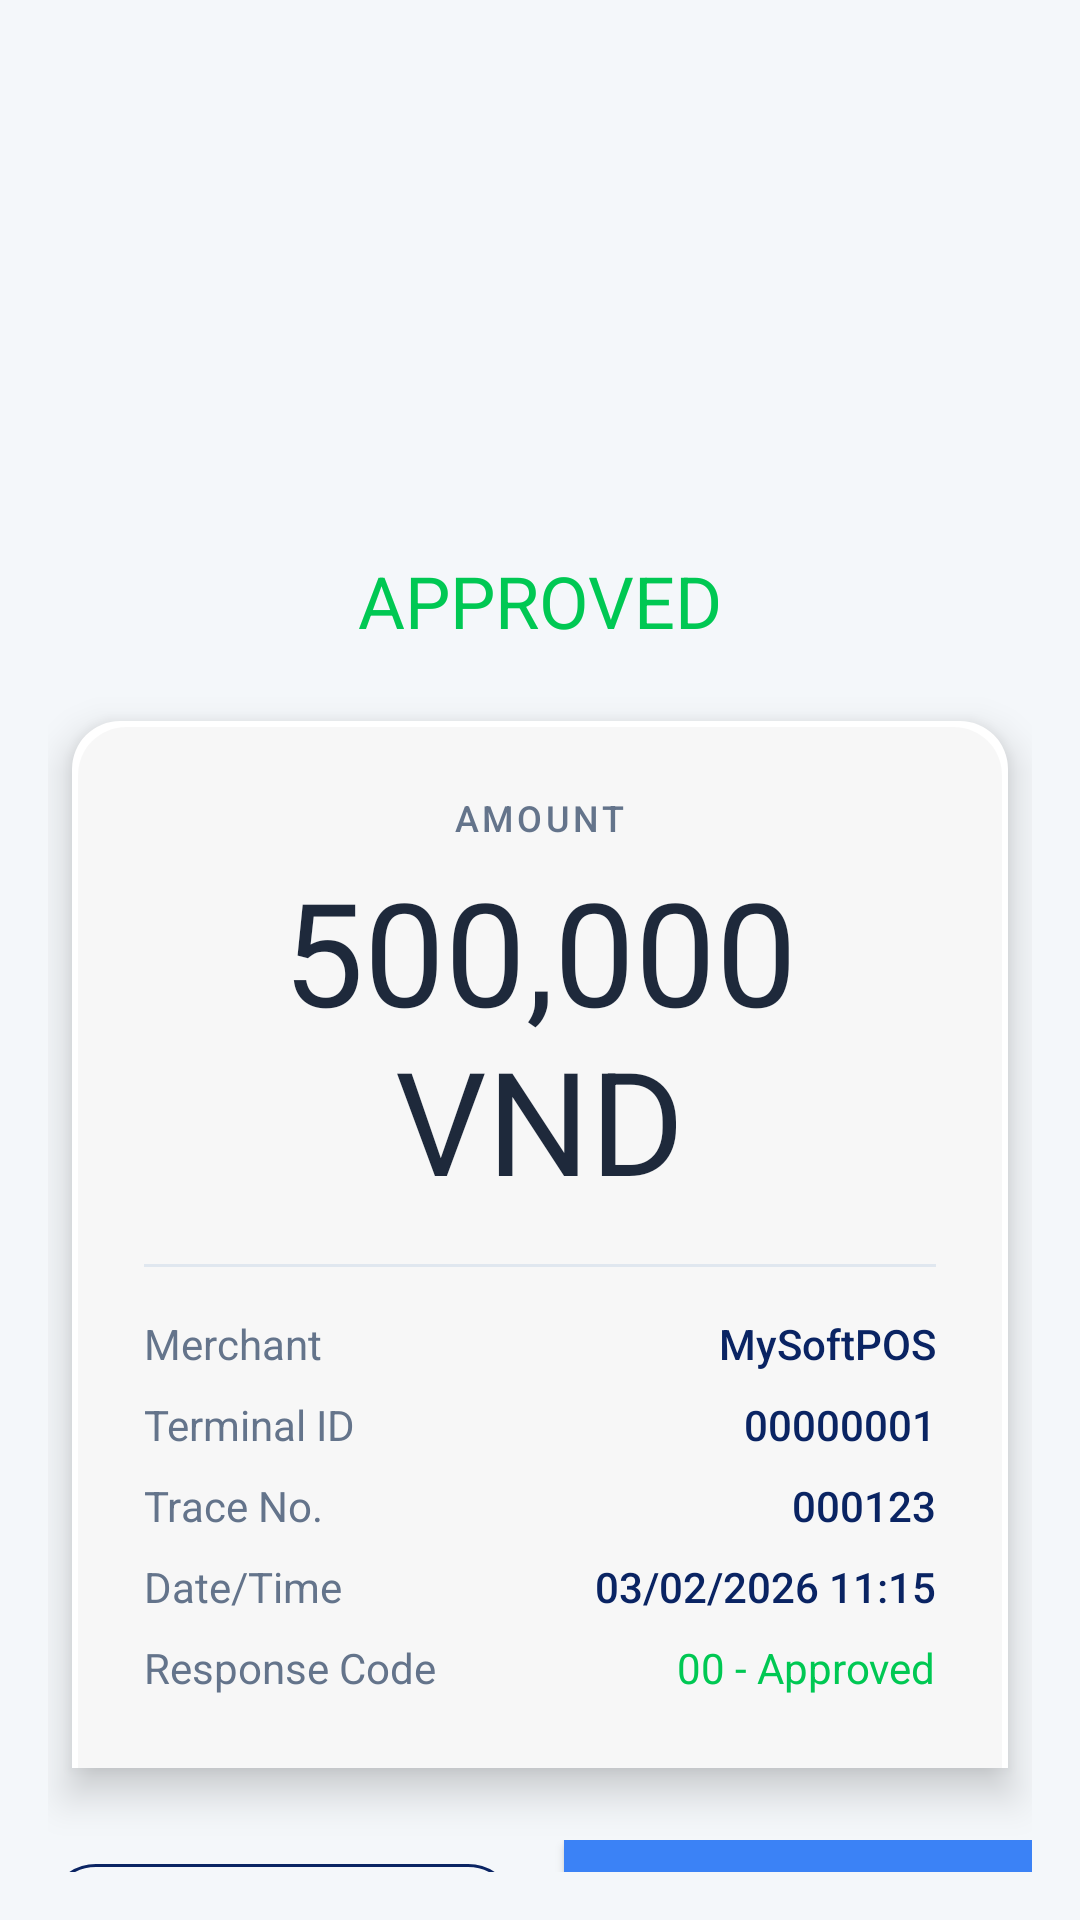

Here is an Android app screen rendered from its layout file. Give the layout XML and the strings, colors and styles it references.
<!-- AndroidManifest.xml: application theme Theme.MySoftPOS -->
<!-- res/layout/activity_result_neo.xml -->
<?xml version="1.0" encoding="utf-8"?>
<androidx.constraintlayout.widget.ConstraintLayout
    xmlns:android="http://schemas.android.com/apk/res/android"
    xmlns:app="http://schemas.android.com/apk/res-auto"
    xmlns:tools="http://schemas.android.com/tools"
    android:layout_width="match_parent"
    android:layout_height="match_parent"
    android:background="@color/neo_bg_light"
    android:padding="16dp">

    
    
    
    <FrameLayout
        android:id="@+id/animationContainer"
        android:layout_width="120dp"
        android:layout_height="120dp"
        android:layout_marginTop="32dp"
        app:layout_constraintTop_toTopOf="parent"
        app:layout_constraintStart_toStartOf="parent"
        app:layout_constraintEnd_toEndOf="parent">

        
        
        <ImageView
            android:id="@+id/ivResultIcon"
            android:layout_width="match_parent"
            android:layout_height="match_parent"
            android:src="@drawable/ic_check_circle"
            android:scaleType="fitCenter"
            app:tint="@color/neo_status_connected"
            tools:src="@drawable/ic_check_circle" />
    </FrameLayout>

    
    <TextView
        android:id="@+id/tvResultStatus"
        android:layout_width="wrap_content"
        android:layout_height="wrap_content"
        android:text="APPROVED"
        android:textColor="@color/neo_status_connected"
        android:textSize="24sp"
        android:fontFamily="sans-serif-bold"
        android:layout_marginTop="16dp"
        app:layout_constraintTop_toBottomOf="@id/animationContainer"
        app:layout_constraintStart_toStartOf="parent"
        app:layout_constraintEnd_toEndOf="parent"
        tools:text="APPROVED" />

    
    
    
    <LinearLayout
        android:id="@+id/receiptCard"
        android:layout_width="0dp"
        android:layout_height="wrap_content"
        android:orientation="vertical"
        android:background="@drawable/bg_receipt_card"
        android:padding="24dp"
        android:layout_marginTop="24dp"
        android:layout_marginHorizontal="8dp"
        android:elevation="8dp"
        app:layout_constraintTop_toBottomOf="@id/tvResultStatus"
        app:layout_constraintStart_toStartOf="parent"
        app:layout_constraintEnd_toEndOf="parent">

        
        <TextView
            android:id="@+id/tvAmountLabel"
            android:layout_width="wrap_content"
            android:layout_height="wrap_content"
            android:text="AMOUNT"
            android:textColor="@color/neo_text_label"
            android:textSize="12sp"
            android:fontFamily="sans-serif-medium"
            android:letterSpacing="0.1"
            android:layout_gravity="center_horizontal" />

        <TextView
            android:id="@+id/tvAmountValue"
            style="@style/NeoAmountText"
            android:layout_width="wrap_content"
            android:layout_height="wrap_content"
            android:text="500,000 VND"
            android:layout_gravity="center_horizontal"
            android:layout_marginTop="4dp"
            tools:text="500,000 VND" />

        
        <View
            android:layout_width="match_parent"
            android:layout_height="1dp"
            android:background="#E0E7EF"
            android:layout_marginVertical="16dp" />

        
        <LinearLayout
            android:layout_width="match_parent"
            android:layout_height="wrap_content"
            android:orientation="vertical">

            
            <LinearLayout
                android:layout_width="match_parent"
                android:layout_height="wrap_content"
                android:orientation="horizontal"
                android:layout_marginBottom="8dp">
                <TextView
                    android:layout_width="0dp"
                    android:layout_height="wrap_content"
                    android:layout_weight="1"
                    android:text="Merchant"
                    android:textColor="@color/neo_text_label"
                    android:textSize="14sp" />
                <TextView
                    android:id="@+id/tvMerchantName"
                    android:layout_width="wrap_content"
                    android:layout_height="wrap_content"
                    android:text="MySoftPOS"
                    android:textColor="@color/neo_primary_dark"
                    android:textSize="14sp"
                    android:fontFamily="sans-serif-medium"
                    tools:text="MySoftPOS" />
            </LinearLayout>

            
            <LinearLayout
                android:layout_width="match_parent"
                android:layout_height="wrap_content"
                android:orientation="horizontal"
                android:layout_marginBottom="8dp">
                <TextView
                    android:layout_width="0dp"
                    android:layout_height="wrap_content"
                    android:layout_weight="1"
                    android:text="Terminal ID"
                    android:textColor="@color/neo_text_label"
                    android:textSize="14sp" />
                <TextView
                    android:id="@+id/tvTerminalId"
                    android:layout_width="wrap_content"
                    android:layout_height="wrap_content"
                    android:text="00000001"
                    android:textColor="@color/neo_primary_dark"
                    android:textSize="14sp"
                    android:fontFamily="sans-serif-medium"
                    tools:text="00000001" />
            </LinearLayout>

            
            <LinearLayout
                android:layout_width="match_parent"
                android:layout_height="wrap_content"
                android:orientation="horizontal"
                android:layout_marginBottom="8dp">
                <TextView
                    android:layout_width="0dp"
                    android:layout_height="wrap_content"
                    android:layout_weight="1"
                    android:text="Trace No."
                    android:textColor="@color/neo_text_label"
                    android:textSize="14sp" />
                <TextView
                    android:id="@+id/tvTraceNumber"
                    android:layout_width="wrap_content"
                    android:layout_height="wrap_content"
                    android:text="000123"
                    android:textColor="@color/neo_primary_dark"
                    android:textSize="14sp"
                    android:fontFamily="sans-serif-medium"
                    tools:text="000123" />
            </LinearLayout>

            
            <LinearLayout
                android:layout_width="match_parent"
                android:layout_height="wrap_content"
                android:orientation="horizontal"
                android:layout_marginBottom="8dp">
                <TextView
                    android:layout_width="0dp"
                    android:layout_height="wrap_content"
                    android:layout_weight="1"
                    android:text="Date/Time"
                    android:textColor="@color/neo_text_label"
                    android:textSize="14sp" />
                <TextView
                    android:id="@+id/tvDateTime"
                    android:layout_width="wrap_content"
                    android:layout_height="wrap_content"
                    android:text="03/02/2026 11:15"
                    android:textColor="@color/neo_primary_dark"
                    android:textSize="14sp"
                    android:fontFamily="sans-serif-medium"
                    tools:text="03/02/2026 11:15" />
            </LinearLayout>

            
            <LinearLayout
                android:layout_width="match_parent"
                android:layout_height="wrap_content"
                android:orientation="horizontal">
                <TextView
                    android:layout_width="0dp"
                    android:layout_height="wrap_content"
                    android:layout_weight="1"
                    android:text="Response Code"
                    android:textColor="@color/neo_text_label"
                    android:textSize="14sp" />
                <TextView
                    android:id="@+id/tvResponseCode"
                    android:layout_width="wrap_content"
                    android:layout_height="wrap_content"
                    android:text="00 - Approved"
                    android:textColor="@color/neo_status_connected"
                    android:textSize="14sp"
                    android:fontFamily="sans-serif-bold"
                    tools:text="00 - Approved" />
            </LinearLayout>
        </LinearLayout>

        
        <ImageView
            android:layout_width="match_parent"
            android:layout_height="16dp"
            android:layout_marginTop="16dp"
            android:scaleType="fitXY"
            android:tint="#E0E7EF"
            android:visibility="gone"
            tools:visibility="visible" />
    </LinearLayout>

    
    
    
    <LinearLayout
        android:layout_width="0dp"
        android:layout_height="wrap_content"
        android:orientation="horizontal"
        android:gravity="center"
        android:layout_marginTop="24dp"
        app:layout_constraintTop_toBottomOf="@id/receiptCard"
        app:layout_constraintStart_toStartOf="parent"
        app:layout_constraintEnd_toEndOf="parent">

        
        <com.google.android.material.button.MaterialButton
            android:id="@+id/btnPrint"
            android:layout_width="0dp"
            android:layout_height="wrap_content"
            android:layout_weight="1"
            android:text="Print"
            style="@style/Widget.Material3.Button.OutlinedButton"
            app:strokeColor="@color/neo_primary_dark"
            android:textColor="@color/neo_primary_dark"
            app:cornerRadius="16dp"
            android:layout_marginEnd="8dp" />

        
        <Button
            android:id="@+id/btnDone"
            android:layout_width="0dp"
            android:layout_height="wrap_content"
            android:layout_weight="1"
            android:text="Done"
            style="@style/NeoPayButton"
            android:layout_marginStart="8dp" />
    </LinearLayout>

</androidx.constraintlayout.widget.ConstraintLayout>
<!-- resources referenced by this layout -->
<resources>
  <color name="neo_bg_light">#F4F7FA</color>
  <color name="neo_primary_dark">#0A2463</color>
  <color name="neo_status_connected">#00C853</color>
  <color name="neo_text_label">#64748B</color>
  <!-- drawable bg_receipt_card (drawable) -->
  <?xml version="1.0" encoding="utf-8"?>
  <layer-list xmlns:android="http://schemas.android.com/apk/res/android">
      
      <item>
          <shape android:shape="rectangle">
              <solid android:color="@color/neo_surface" />
              <corners
                  android:topLeftRadius="16dp"
                  android:topRightRadius="16dp"
                  android:bottomLeftRadius="0dp"
                  android:bottomRightRadius="0dp" />
          </shape>
      </item>
      
      <item android:top="2dp" android:left="2dp" android:right="2dp">
          <shape android:shape="rectangle">
              <solid android:color="#08000000" />
              <corners
                  android:topLeftRadius="16dp"
                  android:topRightRadius="16dp" />
          </shape>
      </item>
  </layer-list>
  <style name="NeoAmountText">
          <item name="android:textSize">48sp</item>
          <item name="android:textColor">@color/neo_text_amount</item>
          <item name="android:fontFamily">sans-serif-bold</item>
          <item name="android:textAlignment">center</item>
      </style>
  <style name="NeoPayButton">
          <item name="android:background">@color/primary</item>
          <item name="android:textColor">@android:color/white</item>
          <item name="android:textSize">18sp</item>
          <item name="android:fontFamily">sans-serif-bold</item>
          <item name="android:textAllCaps">false</item>
          <item name="android:paddingHorizontal">32dp</item>
          <item name="android:paddingVertical">16dp</item>
          <item name="android:elevation">8dp</item>
      </style>
  <color name="neo_surface">#FFFFFF</color>
  <color name="neo_text_amount">#1E293B</color>
  <color name="primary">#3B82F6</color>
  <color name="on_primary">#FFFFFF</color>
  <color name="background">#F8FAFC</color>
  <color name="secondary">#06B6D4</color>
  <color name="on_secondary">#000000</color>
  <color name="surface">#FFFFFF</color>
  <color name="on_surface">#1E293B</color>
  <color name="text_primary">#1E293B</color>
  <color name="text_secondary">#64748B</color>
  <color name="text_hint">#94A3B8</color>
  <color name="error">#EF4444</color>
  <style name="AppWindowAnimations" parent="@android:style/Animation.Activity">
          <item name="android:activityOpenEnterAnimation">@anim/slide_in_right</item>
          <item name="android:activityOpenExitAnimation">@anim/slide_out_left</item>
          <item name="android:activityCloseEnterAnimation">@anim/slide_in_left</item>
          <item name="android:activityCloseExitAnimation">@anim/slide_out_right</item>
      </style>
</resources>
